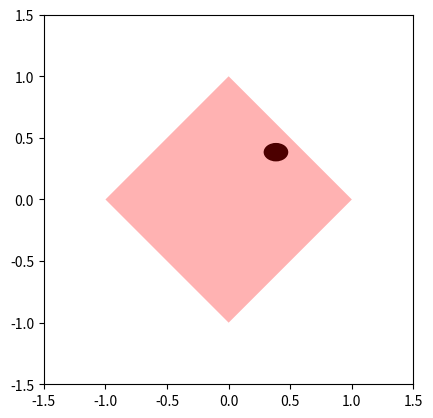

Write the Python code that produced this figure.
import numpy as np
import matplotlib.pyplot as plt
from matplotlib.patches import Ellipse, Polygon
from matplotlib.animation import FuncAnimation

# Create figure and axes
fig, ax = plt.subplots()
ax.set_xlim(-1.5, 1.5)
ax.set_ylim(-1.5, 1.5)
ax.set_aspect('equal')

# Create an ellipse
ellipse = Ellipse((0, 0), 0.2, 0.15, fc='black', animated=True)
ax.add_patch(ellipse)

# Create a diamond
diamond = Polygon([(0, 1), (1, 0), (0, -1), (-1, 0)], fc='red', alpha=0.3)
ax.add_patch(diamond)

# Animation initialization function
def init():
    return ellipse,

# Animation update function
def update(frame):
    if frame <= 50:
        x_shift = -(frame / 50) *0.8 + 0.4
        y_shift = -(frame / 50) *0.8 + 0.4
    else:
        x_shift = -((100 - frame) / 50) *0.8 + 0.4
        y_shift = -((100 - frame) / 50) *0.8 + 0.4

    # Set the center of the ellipse using the shift logic
    ellipse.set_center((x_shift, y_shift))


    return ellipse,

# Create animation object
ani = FuncAnimation(fig, update, frames=np.arange(0, 100), init_func=init, blit=True, interval=20)

# Show the animation
plt.show()
ani.save('pr9.gif', writer='pillow', fps=40)